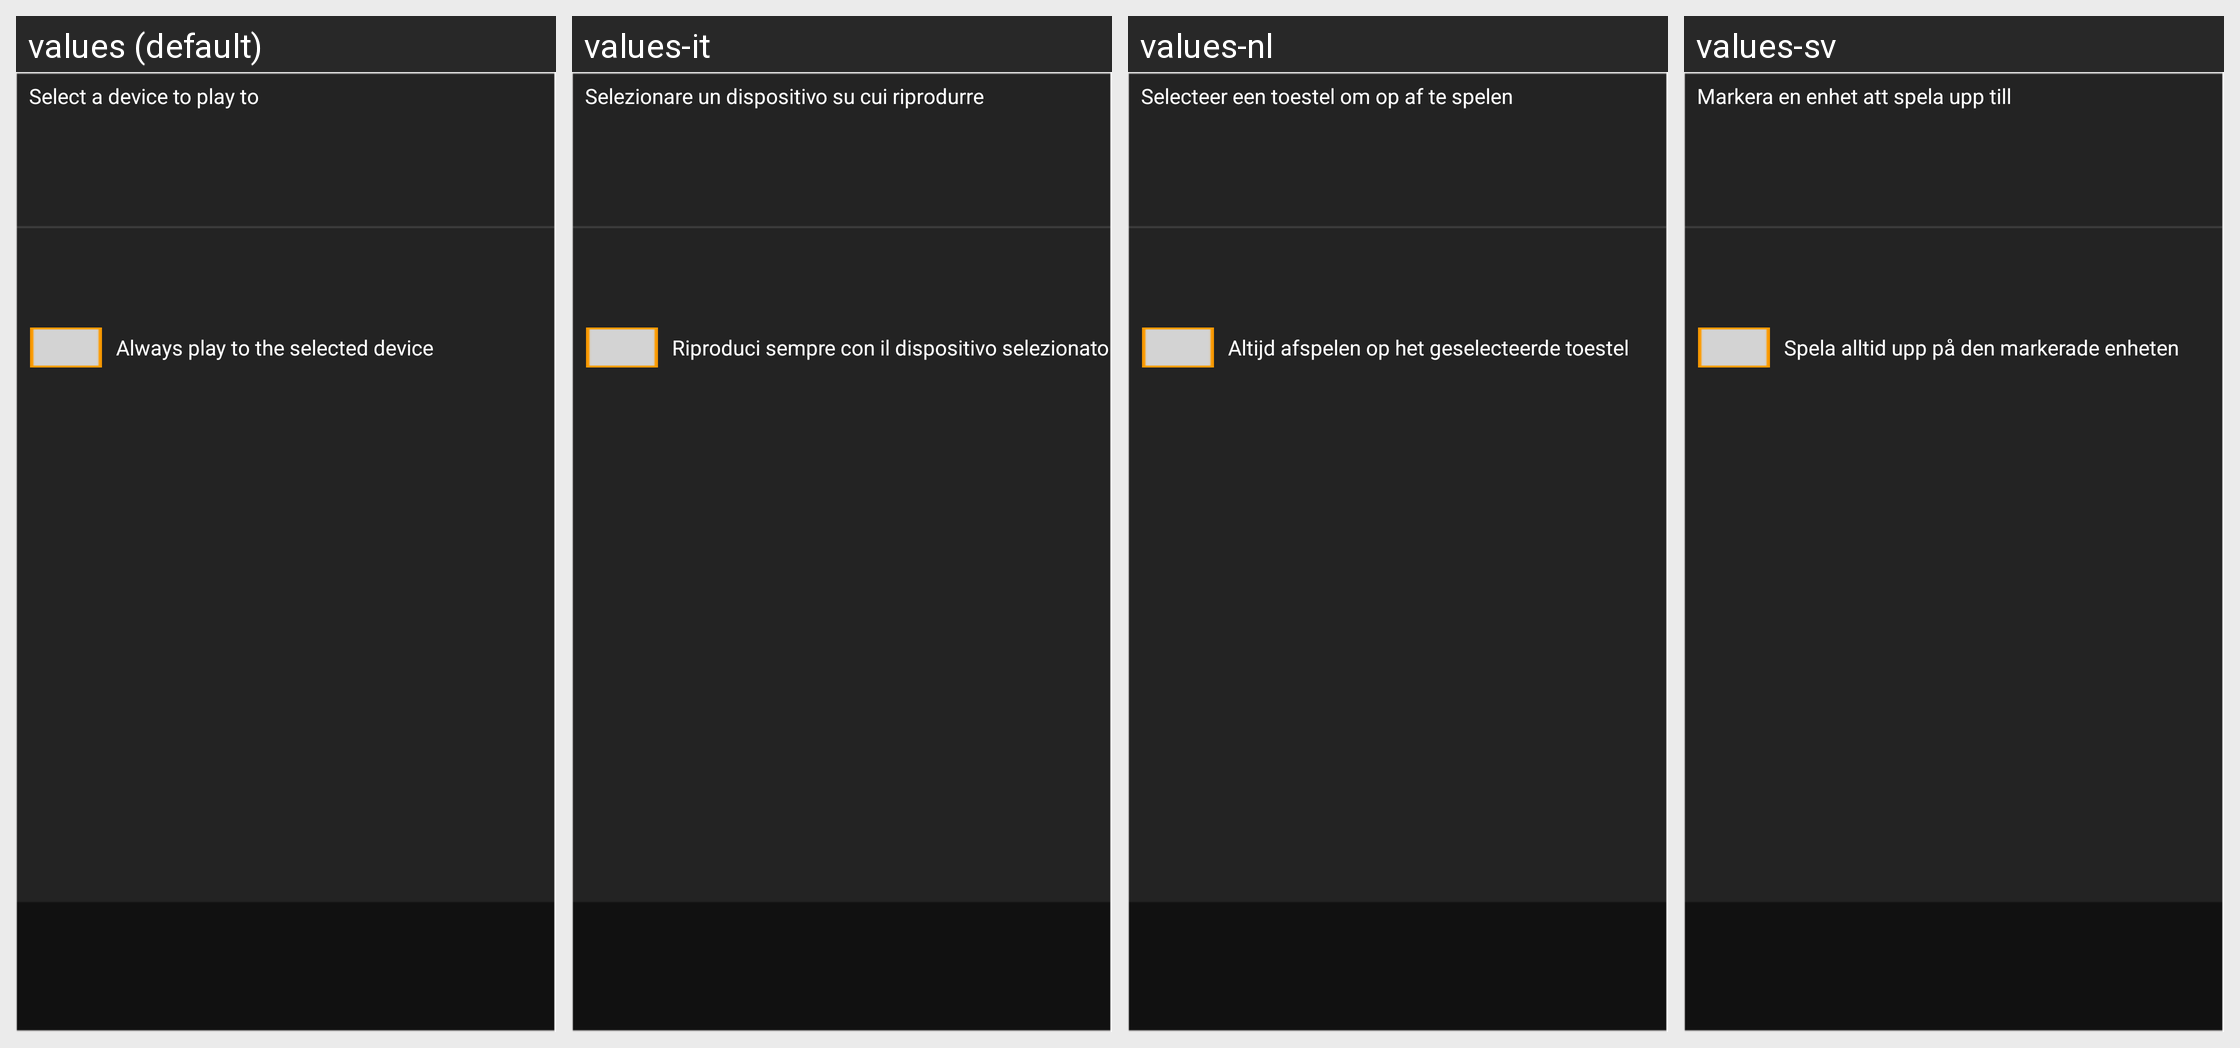

Locale-by-locale string values for the Android screen shown in this grid:
Android screen res/layout/render_selector.xml rendered under 4 locales, left to right: values (default), values-it, values-nl, values-sv. Device: Nexus 5 (rendered at 1080×1920; each locale shown at half size, 540×960, under a caption strip naming it); theme Theme.MaterialComponents.DayNight.NoActionBar.
Other locales in the repository, not shown: values-de, values-es, values-fr, values-ja, values-ko, values-pt-rBR, values-zh-rHK, values-zh-rTW.
Strings drawn on this screen, with the default value and each locale's value (text and hints the layout hard-codes, and strings that could not be matched under every locale, appear in the picture but are not listed):

str_dmc_select_dev
  values: Select a device to play to
  values-it: Selezionare un dispositivo su cui riprodurre
  values-nl: Selecteer een toestel om op af te spelen
  values-sv: Markera en enhet att spela upp till

str_dmc_select_default
  values: Always play to the selected device
  values-it: Riproduci sempre con il dispositivo selezionato
  values-nl: Altijd afspelen op het geselecteerde toestel
  values-sv: Spela alltid upp på den markerade enheten
